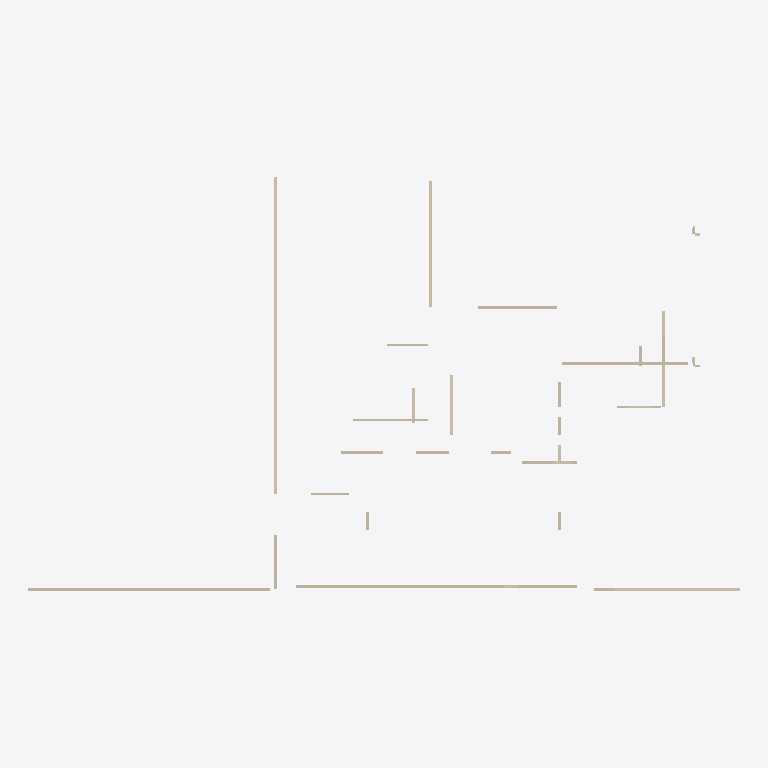
Plan cut of the same IFC building model at storey 'Ground_Floor' (level 0.00 m, cut at 1.40 m), seen from above with north up, elements coloured by IFC class (only those large enough to see are counted): 31 walls (beige). Cut surfaces are drawn darker.
Extent 23.8 m × 13.8 m × 4.9 m (x, y, z). Storeys (1): Ground_Floor at 0.00 m. Elements (39): 39 IfcWall.

HEADER;
FILE_DESCRIPTION(('ViewDefinition [CoordinationView_V2.0]'),'2;1');
FILE_NAME('test.ifc','2019-02-27T14:48:40',('James'),(''),'Ifc2x3_Custom_TC1','Custom for Vertex BD Pro','');
FILE_SCHEMA(('IFC2X3'));
ENDSEC;
DATA;
#44=IFCPROJECT('0000000000000000000000',#5,'IFC_Test',$,$,$,$,(#12),#43);
#46=IFCSITE('0000000000000000000001',#5,'',$,$,#45,$,$,.ELEMENT.,$,$,$,$,$);
#49=IFCBUILDING('0000000000000000000002',#5,'',$,$,#47,$,$,.ELEMENT.,$,$,#48);
#51=IFCBUILDINGSTOREY('0000000000000000000003',#5,'Ground_Floor',$,$,#50,$,$,.ELEMENT.,0.0);
#252=IFCWALL('0000000000000000000024',#5,'Z-INB-GIB-24',$,'WALLINT',#251,#246,'Wall4');
#1541=IFCWALL('0000000000000000000156',#5,'Z-INB-GIB-24',$,'WALLINT',#1540,#1535,'Wall');
#1390=IFCWALL('0000000000000000000140',#5,'Z-INB-GIB-24',$,'WALLINT',#1389,#1384,'Wall12');
#1271=IFCWALL('0000000000000000000128',#5,'Z-INB-GIB-24',$,'WALLINT',#1270,#1265,'Wall15');
#981=IFCWALL('0000000000000000000100',#5,'Z-INB-GIB-24',$,'WALLINT',#980,#975,'Wall21');
#102=IFCWALL('0000000000000000000008',#5,'Z-INB-GIB-24',$,'WALLINT',#101,#96,'Wall8');
#1232=IFCWALL('0000000000000000000124',#5,'Z-INB-GIB-24',$,'WALLINT',#1231,#1226,'Wall16');
#66=IFCWALL('0000000000000000000004',#5,'Z-INB-GIB-24',$,'WALLINT',#65,#60,'Wall9');
#1430=IFCWALL('0000000000000000000144',#5,'Z-INB-GIB-24',$,'WALLINT',#1429,#1424,'Wall11');
#651=IFCWALL('0000000000000000000064',#5,'Z-INB-GIB-24',$,'WALLINT',#650,#645,'Wall3');
#374=IFCWALL('0000000000000000000036',#5,'Z-INB-GIB-24',$,'WALLINT',#373,#368,'Wall36');
#420=IFCWALL('0000000000000000000040',#5,'Z-INB-GIB-24',$,'WALLINT',#419,#414,'Wall35');
#1467=IFCWALL('0000000000000000000148',#5,'Z-INB-GIB-24',$,'WALLINT',#1466,#1461,'Wall10');
#1061=IFCWALL('0000000000000000000108',#5,'Z-INB-GIB-24',$,'WALLINT',#1060,#1055,'Wall2');
#175=IFCWALL('0000000000000000000016',#5,'Z-INB-GIB-24',$,'WALLINT',#174,#169,'Wall6');
#1170=IFCWALL('0000000000000000000120',#5,'Z-INB-GIB-24',$,'WALLINT',#1169,#1164,'Wall17');
#212=IFCWALL('0000000000000000000020',#5,'Z-INB-GIB-24',$,'WALLINT',#211,#206,'Wall5');
#532=IFCWALL('0000000000000000000052',#5,'Z-INB-GIB-24',$,'WALLINT',#531,#526,'Wall32');
#570=IFCWALL('0000000000000000000056',#5,'Z-INB-GIB-24',$,'WALLINT',#569,#564,'Wall31');
#1346=IFCWALL('0000000000000000000136',#5,'Z-INB-GIB-24',$,'WALLINT',#1345,#1340,'Wall13');
#138=IFCWALL('0000000000000000000012',#5,'Z-INB-GIB-24',$,'WALLINT',#137,#132,'Wall7');
#1022=IFCWALL('0000000000000000000104',#5,'Z-INB-GIB-24',$,'WALLINT',#1021,#1016,'Wall20');
#1503=IFCWALL('0000000000000000000152',#5,'Z-INB-GIB-24',$,'WALLINT',#1502,#1497,'Wall1');
#687=IFCWALL('0000000000000000000068',#5,'Z-INB-GIB-24',$,'WALLINT',#686,#681,'Wall29');
#759=IFCWALL('0000000000000000000076',#5,'Z-INB-GIB-24',$,'WALLINT',#758,#753,'Wall27');
#836=IFCWALL('0000000000000000000084',#5,'Z-INB-GIB-24',$,'WALLINT',#835,#830,'Wall25');
#1310=IFCWALL('0000000000000000000132',#5,'Z-INB-GIB-24',$,'WALLINT',#1309,#1304,'Wall14');
#496=IFCWALL('0000000000000000000048',#5,'Z-INB-GIB-24',$,'WALLINT',#495,#490,'Wall33');
#800=IFCWALL('0000000000000000000080',#5,'Z-INB-GIB-24',$,'WALLINT',#799,#794,'Wall26');
#723=IFCWALL('0000000000000000000072',#5,'Z-INB-GIB-24',$,'WALLINT',#722,#717,'Wall28');
#460=IFCWALL('0000000000000000000044',#5,'Z-INB-GIB-24',$,'WALLINT',#459,#454,'Wall34');
ENDSEC;
